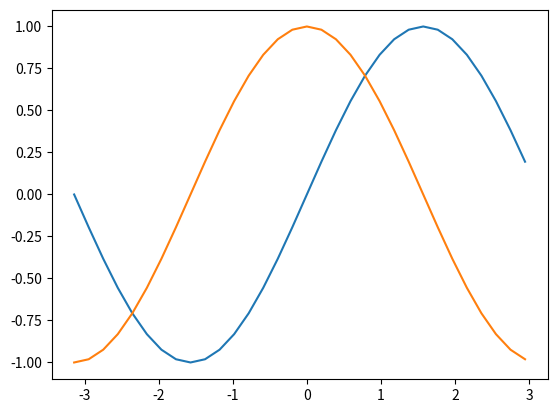

This chart was generated by the following Python code:
# -*- coding: utf-8 -*-
"""
Created on Mon Dec  9 11:04:13 2019

[redacted]
"""

# sine wave

import numpy as np
import matplotlib.pyplot as plt

y = np.pi

values = np.arange(-y,y,y/16)
x1 = np.sin(values)
x2 = np.cos(values)



figure =plt.figure()
plt.plot(values,x1,values,x2)
#plt.show()